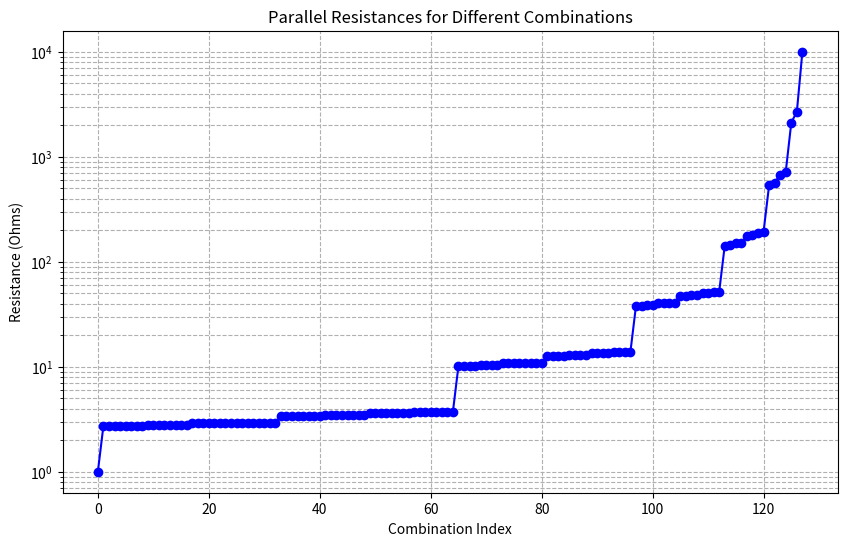

Write the Python code that produced this figure.
import math
import matplotlib.pyplot as plt
import numpy as np

# Parameters
NUM_RESISTORS = 8  # Number of resistors to use
RESISTANCE_MIN = 1  # Minimum resistance in Ohms
RESISTANCE_MAX = 10000  # Maximum resistance in Ohms
MAX_VOLTAGE = 12  # Maximum voltage in Volts

# Generate resistor values within the specified range
resistor_values = np.logspace(np.log10(RESISTANCE_MIN), np.log10(RESISTANCE_MAX), num=NUM_RESISTORS, base=10)

def parallel(resistors: list):
    summ = sum([1 / r for r in resistors])
    return 1 / summ if summ > 0 else math.inf

def is_significantly_different(new_value, last_value, threshold):
    return abs(new_value - last_value) > threshold

# Define the range of resistor values
RESISTORS = resistor_values.tolist()
COMBINATIONS = [i for i in range(2**len(RESISTORS))]

# Create a dictionary to store combination to resistance mapping
combo_to_resistance = {}
all_resistors_used = set()

for combination in COMBINATIONS:
    included_resistors = [RESISTORS[i] for i in range(len(RESISTORS)) if combination & (1 << i)]
    resistance = parallel(included_resistors)
    if resistance != math.inf and 1 <= resistance <= RESISTANCE_MAX:
        combo_to_resistance[combination] = (resistance, included_resistors)
        all_resistors_used.update(included_resistors)

# Sort the dictionary by resistance value
sorted_combos = sorted(combo_to_resistance.items(), key=lambda item: item[1][0])

# Print the sorted combinations, resistances, and resistors used
for combo, (resistance, resistors) in sorted_combos:
    resistor_str = ', '.join(f'{r:.2f}' for r in resistors)
    print(f'{combo:0{len(RESISTORS)}b} : Resistance = {resistance:.2f} Ohms, Resistors used = [{resistor_str}]')

print(f'total combos: {len(sorted_combos)}')

# Print all resistors used across all combinations and their max power dissipation
print(f'\nAll resistors used in combinations and their max power dissipation:')
for resistor in sorted(all_resistors_used):
    max_power_dissipation = (MAX_VOLTAGE**2) / resistor  # P = V^2 / R
    print(f'{resistor:.2f} Ohms, Max Power Dissipation = {max_power_dissipation:.2f} W')
    
print()
print(sorted(all_resistors_used))

# Prepare data for plotting
resistances = [resistance for _, (resistance, _) in sorted_combos]

plt.figure(figsize=(10, 6))
plt.plot(resistances, marker='o', linestyle='-', color='b')
plt.title('Parallel Resistances for Different Combinations')
plt.xlabel('Combination Index')
plt.ylabel('Resistance (Ohms)')
plt.yscale('log')  # Set y-axis to logarithmic scale
plt.grid(True, which="both", ls="--")
plt.show()
